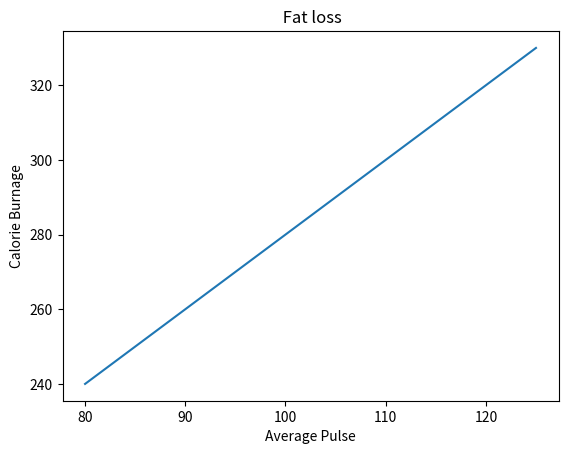

This chart was generated by the following Python code:

                                    # Matplot labels 
import numpy as np 
import matplotlib.pyplot as plt 


x = np.array([80, 85, 90, 95, 100, 105, 110, 115, 120, 125])
y = np.array([240, 250, 260, 270, 280, 290, 300, 310, 320, 330])

plt.plot(x, y)

plt.title(" Fat loss")
plt.xlabel("Average Pulse")
plt.ylabel("Calorie Burnage")

plt.show()


# Either you can make a dictionary of specifications 
# or change labels specifications seperatly 


plt.xlabel('Average pulse ',fontname="Arial" ,size=200,color='hotpink')
plt.ylabel("Calorie Burn",color="hotpink",size=90,loc='bottom')
plt.title("New title",color='red')

plt.show()


# Now making a dict

dict1={"color":'red','family':'Arial','size':20}
dict2={"color":'hotpink','family':'Arial','size':20}

plt.xlabel('Average pulse ',fontdict=dict1)
plt.ylabel("Calorie Burn",fontdict=dict2)
plt.title("New title",color='red')

plt.show()
